Image classification data set "baksara_dataset" (Baksara-id/baksara_dataset on GitHub). Class labels (50): carakan ba, carakan ca, carakan da, carakan dha, carakan ga, carakan ha, carakan ja, carakan ka, carakan la, carakan ma, carakan na, carakan nga, carakan nya, carakan pa, carakan ra, carakan sa, carakan ta, carakan tha, carakan wa, carakan ya, pasangan ba, pasangan ca, pasangan da, pasangan dha, pasangan ga, pasangan ha, pasangan ja, pasangan ka, pasangan la, pasangan ma, pasangan na, pasangan nga, pasangan nya, pasangan pa, pasangan ra, pasangan sa, pasangan ta, pasangan tha, pasangan wa, pasangan ya, sandhangan e, sandhangan e2, sandhangan e 2, sandhangan h, sandhangan i, sandhangan ng, sandhangan o, sandhangan r, sandhangan u, sandhangan é.

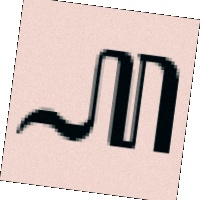
Label: pasangan ha

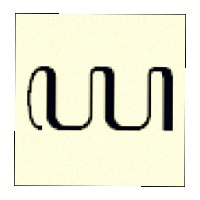
Label: pasangan ya

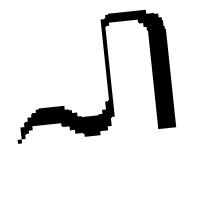
Label: pasangan pa

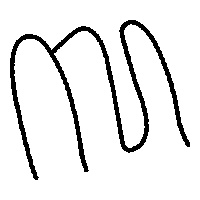
Label: carakan la

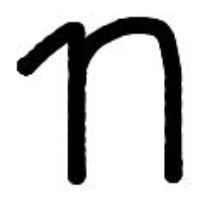
Label: carakan ra

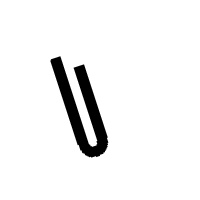
Label: sandhangan u
